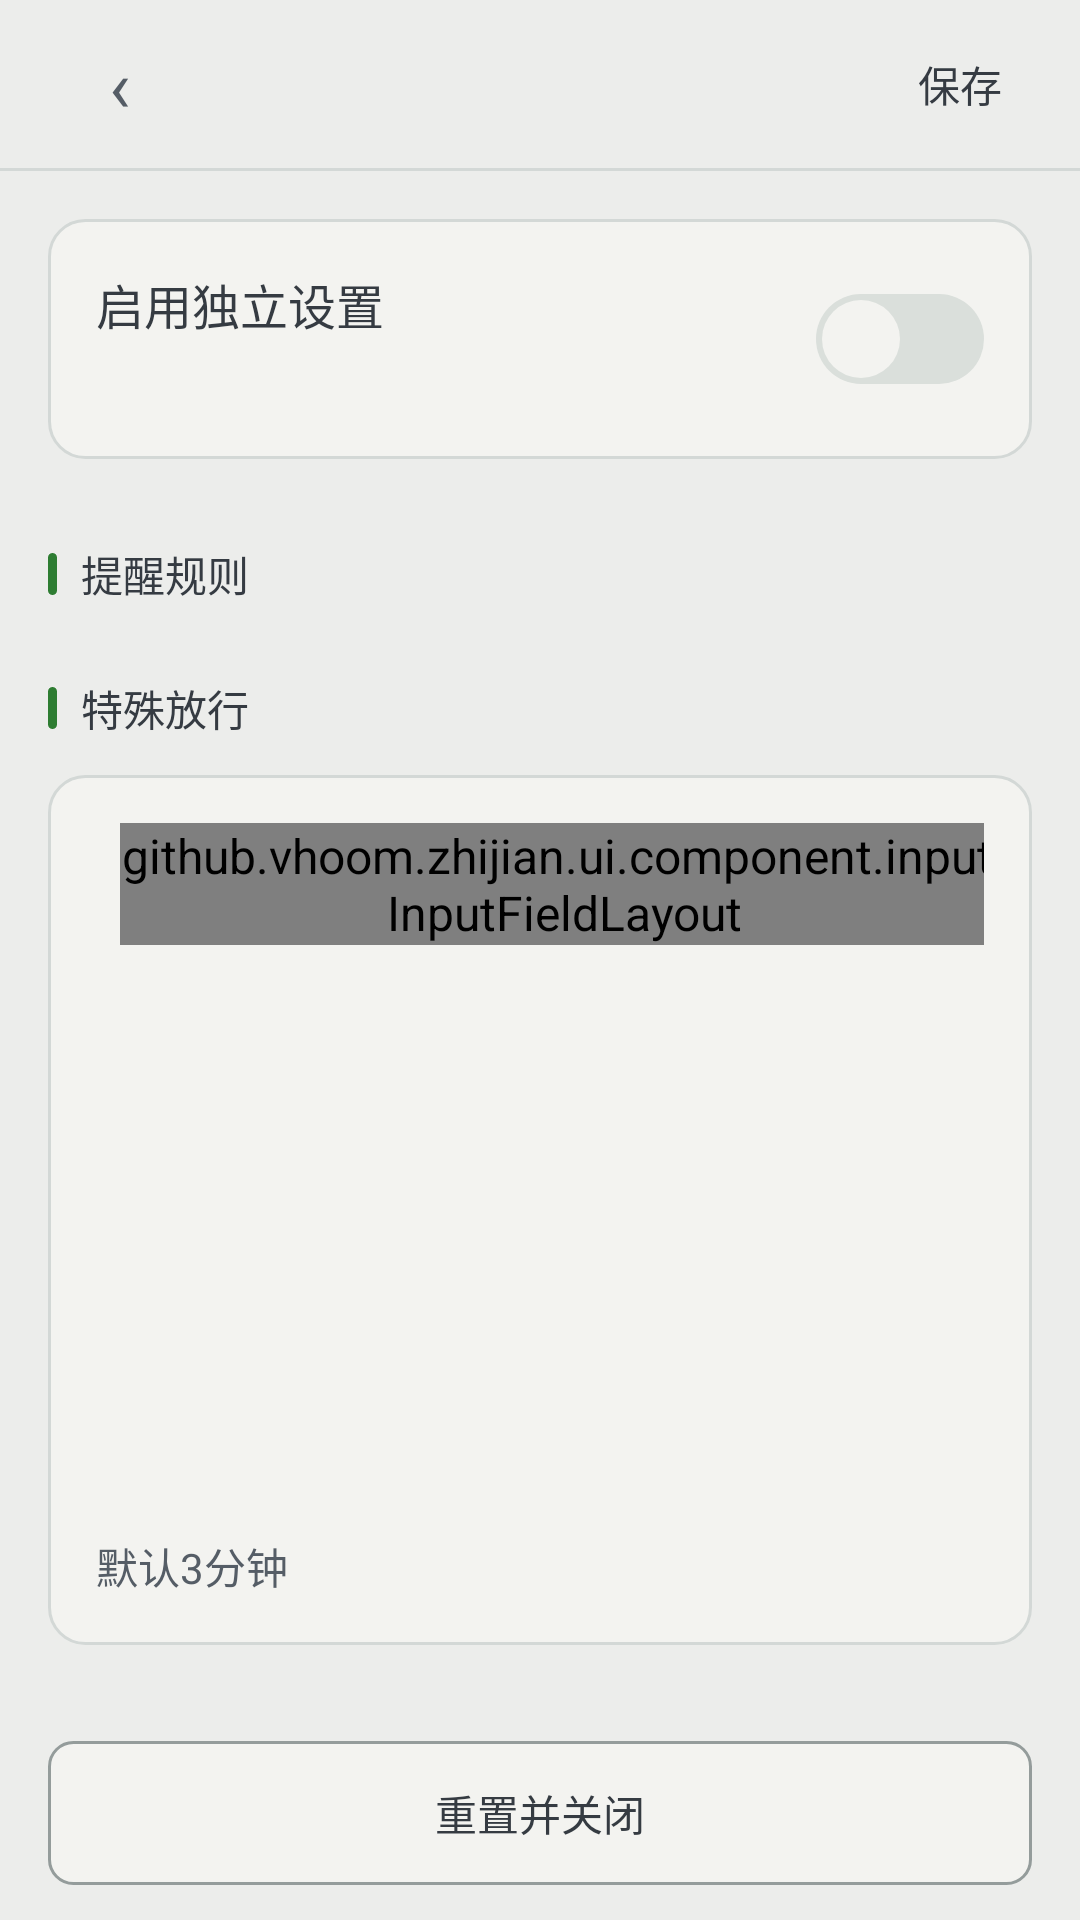

This screen was rendered from an Android layout file. Write that file and the resources it references.
<!-- AndroidManifest.xml: activity theme Theme.Zhijian.RuleEditor -->
<!-- res/layout/activity_app_policy.xml -->
<?xml version="1.0" encoding="utf-8"?>
<LinearLayout xmlns:android="http://schemas.android.com/apk/res/android"
    android:id="@+id/root"
    android:layout_width="match_parent"
    android:layout_height="match_parent"
    android:focusableInTouchMode="true"
    android:orientation="vertical">

    <LinearLayout style="@style/Widget.App.Bar.RuleEditor">
        <TextView
            android:id="@+id/btn_back"
            style="@style/Text.App.BarAction"
            android:text="@string/icon_back"
            android:textSize="@dimen/text_display_md" />
        <TextView
            android:id="@+id/page_title"
            style="@style/Text.App.Heading"
            android:textColor="@color/rule_text"
            android:textStyle="bold"
            android:layout_width="0dp"
            android:layout_weight="1"
            android:ellipsize="end"
            android:maxLines="1" />
        <TextView
            android:id="@+id/btn_save"
            style="@style/Text.App.BarAction"
            android:textColor="@color/ink"
            android:textSize="@dimen/text_body_sm"
            android:text="@string/rule_save" />
    </LinearLayout>
    <View style="@style/Widget.App.Divider" android:background="@color/rule_border" />

    <ScrollView
        android:layout_width="match_parent"
        android:layout_height="0dp"
        android:layout_weight="1"
        android:fillViewport="true"
        android:scrollbars="none">
        <LinearLayout
            android:layout_width="match_parent"
            android:layout_height="wrap_content"
            android:orientation="vertical"
            android:paddingStart="@dimen/rule_page_gutter"
            android:paddingEnd="@dimen/rule_page_gutter"
            android:paddingTop="@dimen/rule_page_gutter"
            android:paddingBottom="@dimen/rule_page_bottom">

            <LinearLayout style="@style/Widget.App.Card.RuleEditor">
                <LinearLayout
                    android:id="@+id/policy_header"
                    android:layout_width="match_parent"
                    android:layout_height="wrap_content"
                    android:background="?android:attr/selectableItemBackground"
                    android:gravity="center_vertical"
                    android:orientation="horizontal">
                    <LinearLayout
                        android:layout_width="0dp"
                        android:layout_height="wrap_content"
                        android:layout_weight="1"
                        android:layout_marginEnd="@dimen/space_xs"
                        android:orientation="vertical">
                        <TextView
                            style="@style/Text.App.RuleTitle"
                            android:labelFor="@id/switch_policy"
                            android:text="@string/policy_enable" />
                        <TextView
                            android:id="@+id/policy_mode_line"
                            style="@style/Text.App.RuleHint" />
                    </LinearLayout>
                    <Switch
                        android:id="@+id/switch_policy"
                        style="@style/Widget.App.Switch.RuleEditor"
                        android:layout_width="wrap_content"
                        android:layout_height="wrap_content"
                        android:contentDescription="@string/policy_enable"
                        android:saveEnabled="false" />
                </LinearLayout>
            </LinearLayout>

            <LinearLayout
                android:id="@+id/policy_body"
                android:layout_width="match_parent"
                android:layout_height="wrap_content"
                android:orientation="vertical">
                <LinearLayout
                    android:id="@+id/weekday_editor"
                    android:layout_width="match_parent"
                    android:layout_height="wrap_content"
                    android:orientation="vertical" />
                <TextView
                    android:id="@+id/rule_section_title"
                    style="@style/Text.App.SectionLabel.RuleEditor"
                    android:accessibilityHeading="true"
                    android:text="@string/rule_reminders_title" />
                <LinearLayout
                    android:id="@+id/type_rows"
                    android:layout_width="match_parent"
                    android:layout_height="wrap_content"
                    android:orientation="vertical" />
                <TextView style="@style/Text.App.SectionLabel.RuleEditor"
                    android:accessibilityHeading="true"
                    android:text="@string/rule_pass_title" />
                <include layout="@layout/view_rule_pass" />
            </LinearLayout>

            <Button
                android:id="@+id/btn_reset"
                style="@style/Widget.App.Button.RuleEditor"
                android:layout_width="match_parent"
                android:layout_marginTop="@dimen/space_md"
                android:text="@string/policy_reset" />
        </LinearLayout>
    </ScrollView>
</LinearLayout>
<!-- res/layout/view_rule_pass.xml (included above) -->
<?xml version="1.0" encoding="utf-8"?>
<LinearLayout xmlns:android="http://schemas.android.com/apk/res/android"
    style="@style/Widget.App.Card.RuleEditor">

    <LinearLayout
        android:layout_width="match_parent"
        android:layout_height="wrap_content"
        android:gravity="top"
        android:orientation="horizontal">
        <TextView
            style="@style/Text.App.RuleTitle"
            android:minHeight="@dimen/control_height"
            android:gravity="center_vertical"
            android:layout_width="0dp"
            android:layout_weight="1"
            android:layout_marginEnd="@dimen/space_xs"
            android:labelFor="@id/field_pass"
            android:text="@string/rule_pass_value" />
        <github.vhoom.zhijian.ui.component.input.InputFieldLayout
            style="@style/Widget.App.InputField"
            android:layout_width="wrap_content">
            <FrameLayout style="@style/Widget.App.RuleNumberTarget">
                <EditText
                    android:id="@+id/field_pass"
                    style="@style/Widget.App.Field.RuleCompact"
                    android:inputType="numberDecimal"
                    android:saveEnabled="false"
                    android:importantForAutofill="no" />
            </FrameLayout>
            <TextView android:id="@+id/input_error"
                style="@style/Text.App.InputError" />
        </github.vhoom.zhijian.ui.component.input.InputFieldLayout>
        <TextView
            style="@style/Text.App.RuleParameter"
            android:minHeight="@dimen/control_height"
            android:gravity="start|center_vertical"
            android:layout_width="wrap_content"
            android:layout_marginStart="@dimen/space_xxs"
            android:text="@string/rule_unit_minutes" />
    </LinearLayout>
    <TextView
        style="@style/Text.App.RuleHint"
        android:text="@string/rule_pass_hint" />
</LinearLayout>
<!-- resources referenced by this layout -->
<resources>
  <color name="ink">#FF353B42</color>
  <color name="rule_border">@color/hairline</color>
  <color name="rule_text">@color/ink</color>
  <dimen name="control_height">48dp</dimen>
  <dimen name="rule_page_bottom">@dimen/space_xl</dimen>
  <dimen name="rule_page_gutter">@dimen/space_md</dimen>
  <dimen name="space_md">16dp</dimen>
  <dimen name="space_xs">8dp</dimen>
  <dimen name="space_xxs">4dp</dimen>
  <dimen name="text_body_sm">14sp</dimen>
  <dimen name="text_display_md">24sp</dimen>
  <string name="icon_back">‹</string>
  <string name="policy_enable">启用独立设置</string>
  <string name="policy_reset">重置并关闭</string>
  <string name="rule_pass_hint">默认3分钟</string>
  <string name="rule_pass_title">特殊放行</string>
  <string name="rule_pass_value">允许临时获得使用时间</string>
  <string name="rule_reminders_title">提醒规则</string>
  <string name="rule_save">保存</string>
  <string name="rule_unit_minutes">分钟</string>
  <style name="Text.App.InputError" parent="@style/Text.App.Error">
          <item name="android:visibility">gone</item>
          <item name="android:gravity">start</item>
      </style>
  <style name="Text.App.RuleParameter" parent="@style/Text.App.RuleBody">
          <item name="android:textSize">@dimen/text_caption</item>
          <item name="android:lineHeight">@dimen/line_caption</item>
      </style>
  <style name="Text.App.RuleTitle" parent="@style/Text.App.Strong">
          <item name="android:textSize">@dimen/rule_title_size</item>
          <item name="android:textColor">@color/rule_text</item>
      </style>
  <style name="Widget.App.Switch.RuleEditor" parent="@style/Widget.App.Switch">
      </style>
  <style name="Theme.Zhijian.RuleEditor" parent="@style/Theme.Zhijian">
          <item name="android:windowBackground">@color/rule_canvas</item>
      </style>
  <color name="hairline">#FFD3D8D6</color>
  <dimen name="space_xl">32dp</dimen>
  <style name="TextAppearance.App.ButtonMd" parent="@style/TextAppearance.App.BodySmStrong">
      </style>
  <style name="Text.App.Supporting" parent="@style/Text.App.Mute">
          <item name="android:layout_width">match_parent</item>
          <item name="android:textColor">@color/body</item>
      </style>
  <color name="rule_text_secondary">@color/body</color>
  <dimen name="text_caption">12sp</dimen>
  <dimen name="line_caption">16sp</dimen>
  <dimen name="rule_title_size">@dimen/text_body_md</dimen>
  <dimen name="space_sm">12dp</dimen>
  <dimen name="bar_top_height">56dp</dimen>
  <color name="rule_canvas">@color/canvas</color>
  <dimen name="rule_row_height">@dimen/control_height</dimen>
  <dimen name="rule_card_gap">@dimen/space_md</dimen>
  <dimen name="rule_card_padding">@dimen/space_md</dimen>
  <dimen name="divider_height">1dp</dimen>
  <dimen name="rule_duration_field_width">46dp</dimen>
  <dimen name="rule_duration_field_height">28dp</dimen>
  <string name="font_ui_medium" translatable="false">sans-serif-medium</string>
  <color name="control_highlight">#18353B42</color>
  <dimen name="radius_md">8dp</dimen>
  <dimen name="text_body_lg">18sp</dimen>
  <dimen name="line_title">28sp</dimen>
  <color name="error_deep">#FFC50000</color>
  <color name="body">#FF555D66</color>
  <dimen name="text_body_md">16sp</dimen>
  <dimen name="space_lg">24dp</dimen>
  <color name="rule_primary">@color/level_selected_text</color>
  <color name="canvas">#FFECEDEB</color>
  <style name="TextAppearance.App.ButtonLg" parent="@style/TextAppearance.App.BodyMdStrong">
      </style>
  <color name="canvas_soft">#FFF3F3F0</color>
  <dimen name="radius_lg">12dp</dimen>
  <dimen name="rule_inline_field_width">64dp</dimen>
  <color name="disabled_surface">#FFDADFDB</color>
  <dimen name="rule_input_radius">6dp</dimen>
  <color name="primary">#FF3A4148</color>
  <color name="canvas_soft_2">#FFE4E7E5</color>
  <dimen name="switch_track_width">52dp</dimen>
  <color name="mute">#FF5F6871</color>
  <string name="font_ui" translatable="false">sans-serif</string>
</resources>
